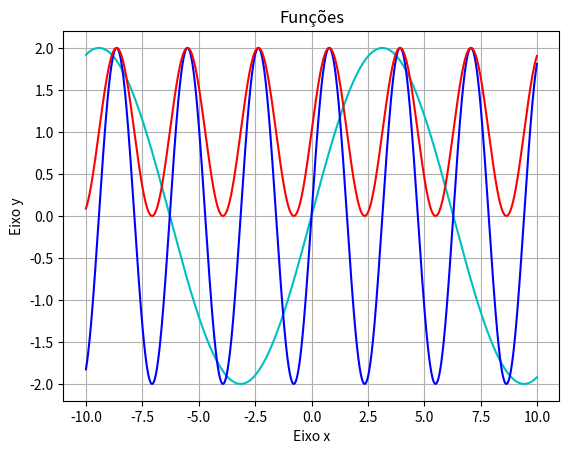

Reproduce this figure in Python.
# -*- coding: utf-8 -*-
"""7.1-grafico-seno-cosseno.ipynb

Automatically generated by Colaboratory.

Original file is located at
    https://colab.research.google.com/<link-removed>
"""

# Commented out IPython magic to ensure Python compatibility.
import numpy as np
import matplotlib.pyplot as plt
# %matplotlib inline

# Faça o gráfico das funções matemáticas descritas a seguir usando a biblioteca matplotlib:

# y = 2 seno(x/2)
# y = 2 seno(2x)
# y = 1 + seno(2x)
# Siga as seguintes instruções:

# Todas funções devem estar no mesmo gráfico;
# Escreva "Eixo X" no rótulo do eixo X e "Eixo Y" no rótulo do eixo Y;
# Escreva o título "Funções" no topo do gráfico;
# Coloque uma grade (grid) no gráfico;
# Use o intervalo -10 a 10 para o eixo X;
# A linha representando a função 1 deve estar em azul, a função 2 em ciano, e a função 3 em vermelho.

#exercicio 1

x = np.arange(-10,10,0.01)
#cria o eixo x na escala de -10 a 10, em intervalos de 0,01
m = 2*np.sin(x/2)
#primeira funçao pedida
n = 2*np.sin(2*x)
#segunda funçao pedida
o = 1 + np.sin(2*x)
#terceira funçao pedida

plt.plot(x, m,'c')
#cria o grafico da primeira funçao e o c faz a linha tornar-se ciano
plt.plot(x,n,'b')
#cria o grafico da segunda funçao e o b faz a linha ficar azul
plt.plot(x,o,'r')
#cria o gráfico da terceira funçao e o r faz a linha ficar vermelho

plt.title("Funções")
#poe o nome 'funçoes' no grafico
plt.xlabel("Eixo x")    
#da nome ao eixo x
plt.ylabel("Eixo y")
#da nome ao eixo y
plt.grid()
#poe grade no grafico
